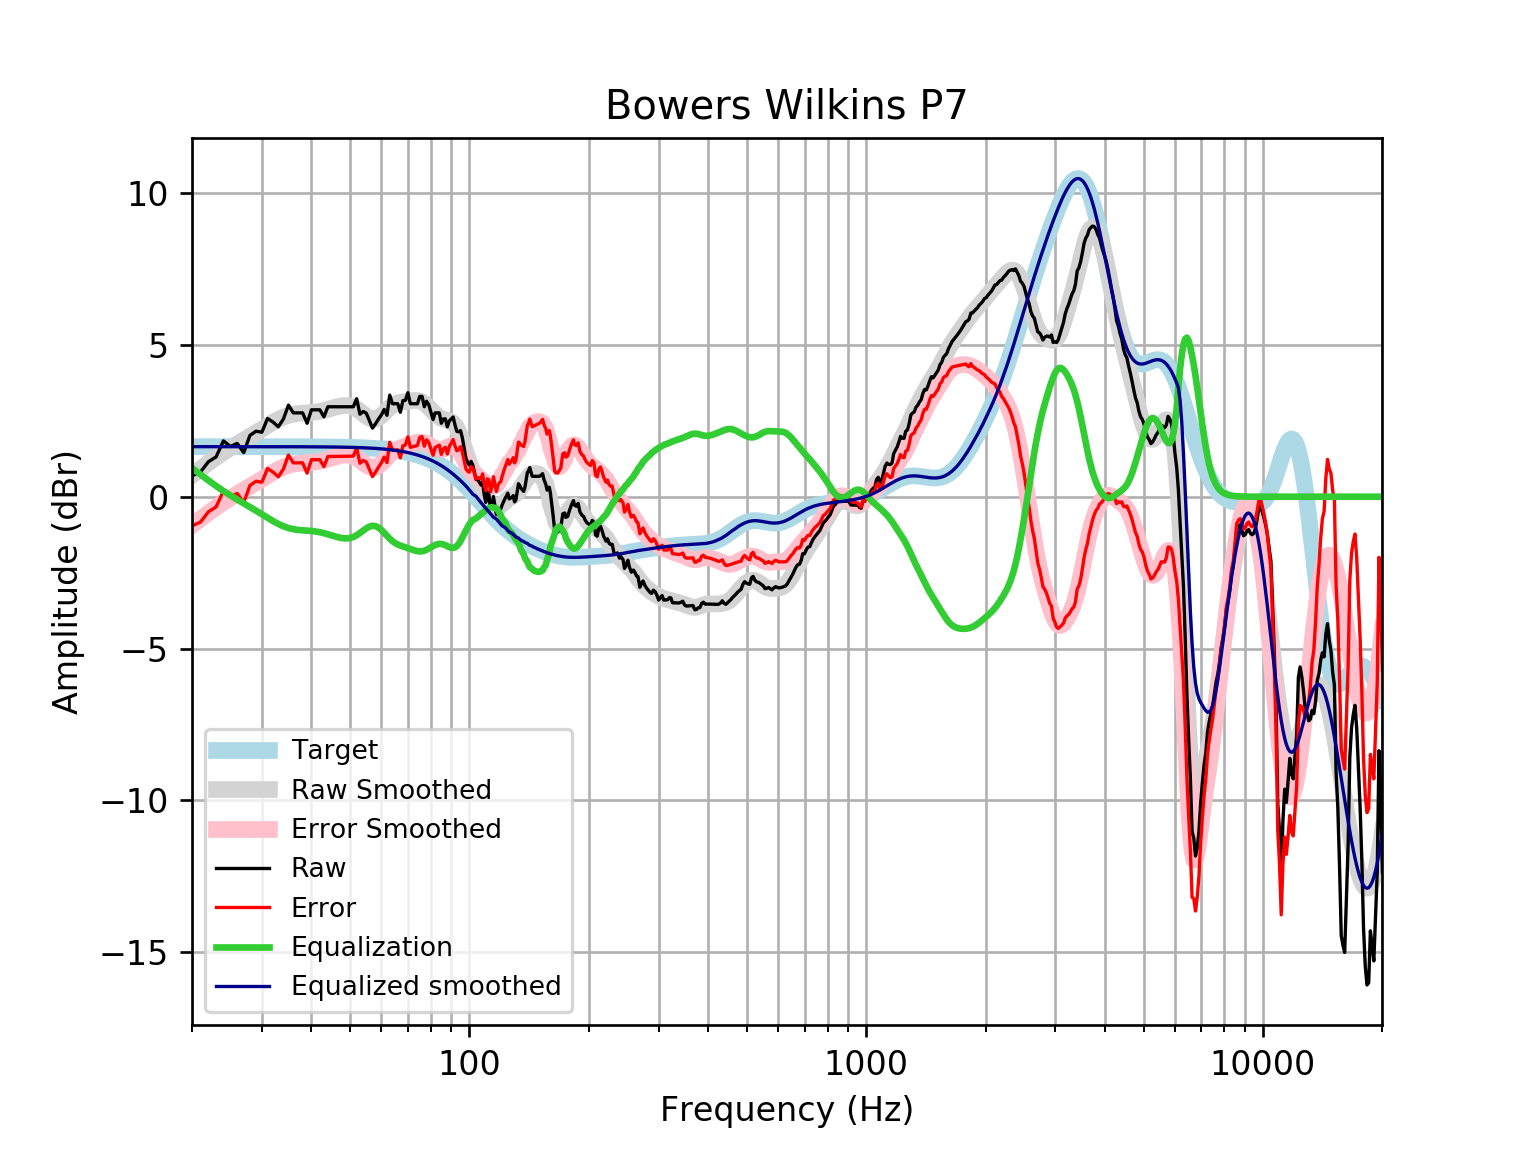

Values plotted in this chart, from the file beside it:
frequency, raw, error, smoothed, error_smoothed, equalization, equalized_raw, equalized_smoothed, target
20, 0.6887, -0.9592, 0.705, -0.9429, 0.9429, 1.632, 1.648, 1.648
21, 0.8108, -0.8371, 0.9161, -0.7317, 0.7317, 1.542, 1.648, 1.648
22, 1.151, -0.4968, 1.112, -0.5354, 0.5354, 1.686, 1.648, 1.648
23, 1.31, -0.3375, 1.294, -0.354, 0.354, 1.664, 1.648, 1.648
24, 1.839, 0.1908, 1.46, -0.1874, 0.1874, 2.026, 1.648, 1.648
25, 1.654, 0.006248, 1.608, -0.03956, 0.03956, 1.693, 1.648, 1.648
26, 1.754, 0.1069, 1.742, 0.09483, -0.09483, 1.66, 1.648, 1.648
27, 1.453, -0.1948, 1.867, 0.2199, -0.2199, 1.233, 1.648, 1.648
28, 2.02, 0.3722, 1.988, 0.3402, -0.3402, 1.679, 1.647, 1.647
29, 2.157, 0.5095, 2.107, 0.4594, -0.4594, 1.697, 1.647, 1.647
30, 2.124, 0.4766, 2.225, 0.578, -0.578, 1.546, 1.647, 1.647
31, 2.575, 0.9283, 2.341, 0.6935, -0.6935, 1.882, 1.647, 1.647
32, 2.459, 0.8118, 2.448, 0.8015, -0.8015, 1.657, 1.647, 1.647
33, 2.303, 0.6564, 2.543, 0.8964, -0.8964, 1.407, 1.647, 1.647
34, 2.559, 0.9129, 2.62, 0.9738, -0.9738, 1.585, 1.646, 1.646
35, 3.016, 1.371, 2.677, 1.032, -1.032, 1.985, 1.646, 1.646
36, 2.76, 1.115, 2.716, 1.07, -1.07, 1.69, 1.645, 1.645
37, 2.76, 1.115, 2.739, 1.094, -1.094, 1.666, 1.645, 1.645
38, 2.76, 1.116, 2.752, 1.107, -1.107, 1.653, 1.644, 1.644
39, 2.418, 0.7746, 2.761, 1.117, -1.117, 1.301, 1.644, 1.644
40, 2.861, 1.218, 2.772, 1.129, -1.129, 1.732, 1.643, 1.643
41, 2.861, 1.219, 2.788, 1.146, -1.146, 1.715, 1.642, 1.642
42, 2.861, 1.22, 2.811, 1.169, -1.169, 1.691, 1.641, 1.641
43, 2.629, 0.9894, 2.84, 1.2, -1.2, 1.429, 1.64, 1.64
44, 2.961, 1.323, 2.875, 1.236, -1.236, 1.725, 1.639, 1.639
45, 2.961, 1.324, 2.912, 1.275, -1.275, 1.687, 1.637, 1.637
46, 2.961, 1.326, 2.947, 1.312, -1.312, 1.65, 1.635, 1.635
47, 2.961, 1.328, 2.977, 1.344, -1.344, 1.617, 1.634, 1.633
48, 2.961, 1.33, 2.997, 1.366, -1.366, 1.595, 1.631, 1.631
49, 2.961, 1.332, 3.002, 1.373, -1.373, 1.588, 1.629, 1.629
50, 2.961, 1.335, 2.987, 1.361, -1.361, 1.601, 1.626, 1.626
51, 2.961, 1.338, 2.949, 1.326, -1.326, 1.635, 1.623, 1.623
52, 3.227, 1.607, 2.889, 1.27, -1.27, 1.957, 1.62, 1.62
53, 2.716, 1.1, 2.812, 1.196, -1.196, 1.52, 1.616, 1.616
54, 2.806, 1.194, 2.727, 1.115, -1.115, 1.691, 1.612, 1.612
55, 2.748, 1.141, 2.647, 1.04, -1.04, 1.708, 1.607, 1.607
56, 2.504, 0.9021, 2.585, 0.9833, -0.9833, 1.521, 1.602, 1.602
57, 2.257, 0.6609, 2.554, 0.9573, -0.9573, 1.3, 1.596, 1.596
58, 2.398, 0.808, 2.558, 0.9682, -0.9682, 1.43, 1.59, 1.59
59, 2.553, 0.9697, 2.599, 1.016, -1.016, 1.537, 1.583, 1.583
60, 2.688, 1.112, 2.669, 1.093, -1.093, 1.595, 1.576, 1.576
61, 2.873, 1.305, 2.756, 1.188, -1.188, 1.684, 1.568, 1.568
62, 2.681, 1.122, 2.848, 1.289, -1.289, 1.392, 1.559, 1.559
63, 3.344, 1.795, 2.932, 1.383, -1.383, 1.96, 1.549, 1.549
64, 3.062, 1.523, 3.002, 1.463, -1.463, 1.599, 1.538, 1.538
65, 3.062, 1.535, 3.053, 1.526, -1.526, 1.536, 1.527, 1.527
66, 3.062, 1.548, 3.088, 1.573, -1.573, 1.489, 1.514, 1.514
67, 2.78, 1.279, 3.109, 1.608, -1.608, 1.172, 1.501, 1.501
68, 3.163, 1.676, 3.124, 1.637, -1.637, 1.525, 1.486, 1.486
69, 3.174, 1.703, 3.135, 1.664, -1.664, 1.51, 1.471, 1.471
70, 3.424, 1.97, 3.145, 1.691, -1.691, 1.733, 1.454, 1.454
71, 3.062, 1.626, 3.156, 1.72, -1.72, 1.342, 1.436, 1.436
72, 3.062, 1.646, 3.165, 1.749, -1.749, 1.313, 1.416, 1.416
73, 3.062, 1.667, 3.169, 1.774, -1.774, 1.288, 1.395, 1.395
74, 3.062, 1.689, 3.165, 1.793, -1.793, 1.269, 1.373, 1.373
75, 3.303, 1.954, 3.15, 1.801, -1.801, 1.503, 1.349, 1.349
76, 3.303, 1.979, 3.12, 1.796, -1.796, 1.507, 1.324, 1.324
77, 2.961, 1.664, 3.075, 1.778, -1.778, 1.183, 1.297, 1.297
78, 3.142, 1.873, 3.017, 1.748, -1.748, 1.394, 1.269, 1.269
79, 3.033, 1.794, 2.948, 1.71, -1.71, 1.323, 1.239, 1.239
... 553 more rows
